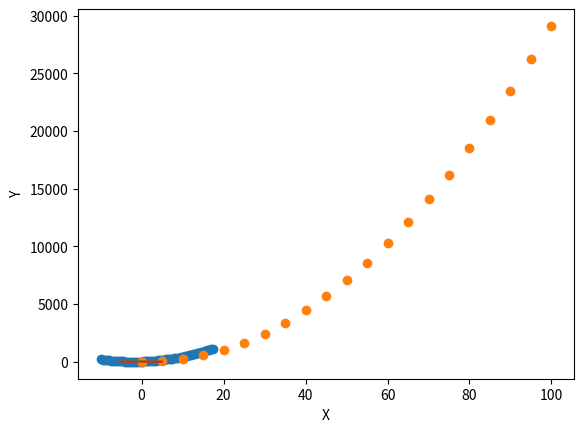

Python code for this plot:
#1. runge-kutta


import numpy as np
def rk2(x,y,h,xfinal):
    A=np.arange(x,xfinal,h)
    for i in A:
        k1=h*(np.exp((x+i)*y))
        k2=h*(np.exp((x+i + 0.5*h)*(y+ 0.5*(k1 +h))))
        y=y+k2
    return y
b=rk2(0,1,0.01,0.2)
print(b)

#runge-kutta
#x^3e^(-2x)-2y
import numpy as np
def rk2(x,y,h,xfinal):
    A=np.arange(x,xfinal,h)
    for i in A:
        k1=h*((x+i)**3*(np.exp((-2)*(x+i))) - 2*y)
        k2=h*((x+i+0.5*h)**3*(np.exp((-2)*(x+i + 0.5*h)))-(2*(y + 0.5*(k1 +h))))
        y=y+k2
    return y
a=rk2(0,1,0.01,0.2)
print(a)
b=rk2(0,1,0.01,0.4)
print(b)

#2. cramer

import numpy as np
total=np.array([[1,1,3,4],
                [2,1,-1,2],
                [1,2,-3,-3]])
A=total[:, [0,1,2]]
Ax=total[:, [3,1,2]]
Ay=total[:, [0,3,2]]
Az=total[:, [0,1,3]]
x=np.linalg.det(Ax)/np.linalg.det(A)
y=np.linalg.det(Ay)/np.linalg.det(A)
z=np.linalg.det(Az)/np.linalg.det(A)
print(['x: ',x,"y: ",y,"z: ",z])

""" cramer misal 2"""
import numpy as np
total=np.array([[1,2,-3,1,7],
                [1,0,-2,2,10],
                [2,-1,0,3,12],
                [0,1,-3,-2,-11]])
A=total[:, [0,1,2,3]]
Ax=total[:, [4,1,2,3]]
Ay=total[:, [0,4,2,3]]
Az=total[:, [0,1,4,3]]
At=total[:, [0,1,2,4]]
x=np.linalg.det(Ax)/np.linalg.det(A)
y=np.linalg.det(Ay)/np.linalg.det(A)
z=np.linalg.det(Az)/np.linalg.det(A)
t=np.linalg.det(At)/np.linalg.det(A)

print(["x: ",x,"y: ",y,"z: ",z,"t:",t])


#.3 interpoliasiya

import numpy as np
from scipy import interpolate
import matplotlib.pyplot as plt
x=np.arange(-10,18,0.5)
y=12*x + 3*x**2-1
function=interpolate.interp1d(x,y,kind="quadratic")

x_new=np.arange(-10,18,0.5)
y_new=np.array([])
for i in range(len(x_new)):
    y_new=np.append(y_new,function(x_new[i]))

plt.plot(x_new,y_new,"o")
plt.xlabel("X oxu ")
plt.ylabel("Y oxu ")
plt.show()


#interpolyasiya


import numpy as np
from scipy import interpolate
import matplotlib.pyplot as plt

x=np.arange(0,105,5)
y=3*x**2 -9*x

a= np.interp(7.7,x,y)
function=interpolate.interp1d(x,y,kind="quadratic")
plt.plot(x,y,"o")
plt.xlabel("X")
plt.ylabel("Y")
plt.show()
print(a)

#4. Convolution

import numpy as np

v=np.array([0,1,-2,1,2,3,0,1])
t=np.array([1,0,1])
result = np.convolve(v,t,mode="same")
print(result)

""""""

#5. smoothing

import numpy as np
import matplotlib.pyplot as plt

x= np.arange(-5, 5, 0.1)
randvalues=np.random.randn(len(x))

func=-(x+randvalues)**2
temp4=np.array([1,1,1,1,1])
func4=np.convolve(temp4, func, 'same')/5

plt.plot(x, func4)
plt.plot(x, func)
plt.show()


#6. determination

from scipy import signal
import numpy as np

object = np.array([[0,1,3,1,0,-1],
                   [-2,1,1,3,0,-1],
                   [-3,0,0,0,2,1],
                   [0,1,3,1,0,-1],
                   [-2,1,1,3,0,-1],
                   [0,1,3,1,0,-1]])
filter=np.array([[0,1],[-1,3]])

result=signal.convolve2d(object,filter,mode='same')

edediorta=np.sum(result)/result.size

print(result)
print(edediorta)




#runge-kutta
#x^3e^(-2x)-2y
import numpy as np
def rk2(x,y,h,xfinal):
    A=np.arange(x,xfinal,h)
    for i in A:
        k1=h*((x+i)**3*(np.exp((-2)*(x+i))) - 2*y)
        k2=h*((x+i+0.5*h)**3*(np.exp((-2)*(x+i + 0.5*h)))-(2*(y + 0.5*(k1 +h))))
        y=y+k2
    return y
a=rk2(0,1,0.01,0.2)
print(a)
b=rk2(0,1,0.01,0.4)
print(b)



